Labelled photos from "images", an image-classification folder in mandeepsharma14/ai-product-quality-control-automation. The possible labels are: blister, crack, crooked corner, delamination, good, scratch, thick paint, thin paint.

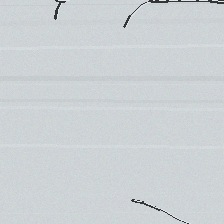
Label: crack

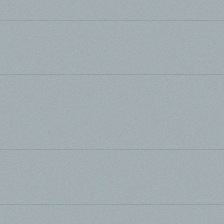
Label: good

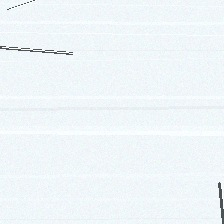
Label: scratch

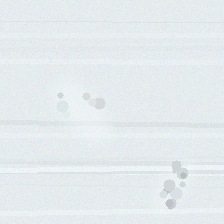
Label: thick paint

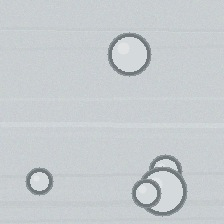
Label: blister

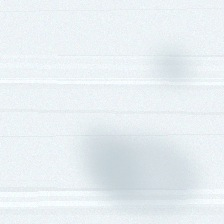
Label: thin paint
